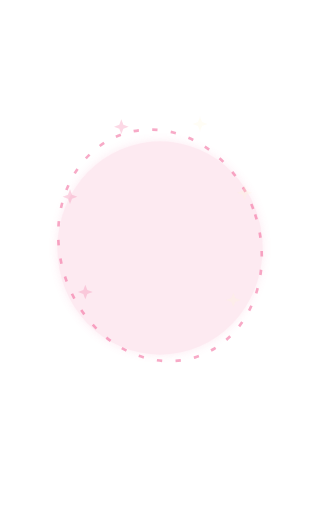
t = 0.00 s
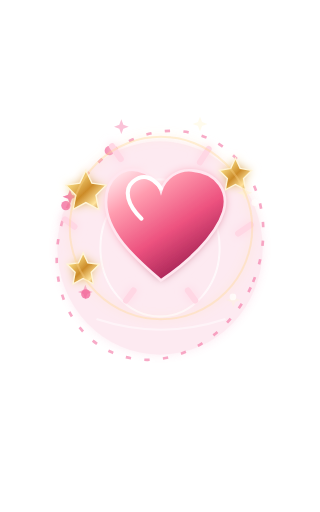
t = 1.67 s
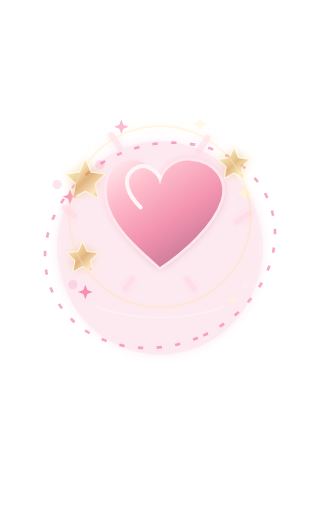
t = 3.33 s
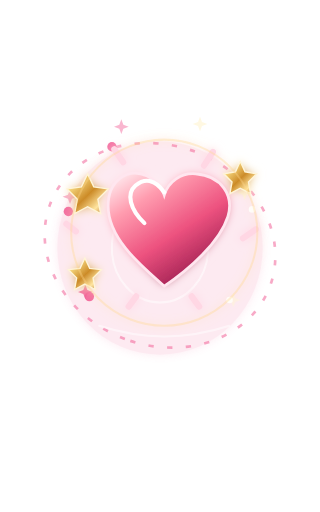
t = 5.00 s
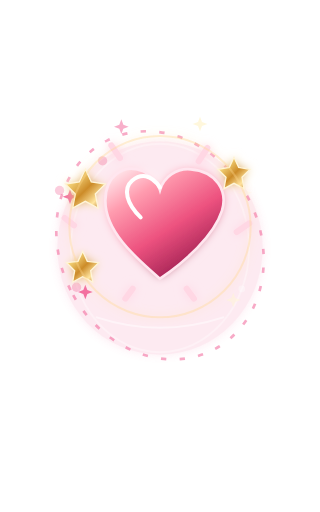
t = 6.67 s
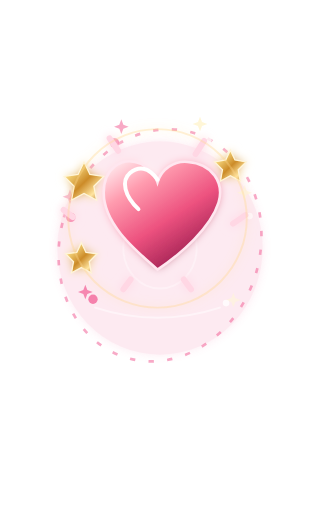
t = 8.33 s

The animated SVG that drew these frames (rendered in a browser with its animation timeline set to each time). Animation: 25 SMIL elements (animate=16,animateTransform=9); frames cover the first 8.33 s, repeats indefinitely.

<svg xmlns="http://www.w3.org/2000/svg" width="480" height="768" viewBox="0 0 480 768">
    <defs>
  <linearGradient id="gold" x1="0" y1="0" x2="1" y2="1"><stop stop-color="#fff8d7"/><stop offset=".22" stop-color="#f6d77e"/><stop offset=".52" stop-color="#cc8b28"/><stop offset=".78" stop-color="#ffe5a0"/><stop offset="1" stop-color="#a76119"/></linearGradient>
  <linearGradient id="rose" x1=".15" y1="0" x2=".85" y2="1"><stop stop-color="#ffe3e8"/><stop offset=".22" stop-color="#ff9caf"/><stop offset=".55" stop-color="#ed527f"/><stop offset=".82" stop-color="#ad285a"/><stop offset="1" stop-color="#74184c"/></linearGradient>
  <linearGradient id="leaf" x1="0" y1="0" x2="1" y2="1"><stop stop-color="#d8f5b0"/><stop offset=".48" stop-color="#72ae69"/><stop offset="1" stop-color="#2b7358"/></linearGradient>
  <linearGradient id="crystal" x1="0" y1="0" x2="1" y2="1"><stop stop-color="#fff"/><stop offset=".19" stop-color="#bcecff"/><stop offset=".45" stop-color="#80a5ff"/><stop offset=".7" stop-color="#b48bff"/><stop offset="1" stop-color="#f7d2ff"/></linearGradient>
  <linearGradient id="silver" x1="0" y1="0" x2="1" y2="1"><stop stop-color="#f6f8ff"/><stop offset=".4" stop-color="#a9b6ca"/><stop offset=".72" stop-color="#64728c"/><stop offset="1" stop-color="#313e56"/></linearGradient>
  <radialGradient id="plush" cx=".34" cy=".22" r=".85"><stop stop-color="#ffedcf"/><stop offset=".35" stop-color="#dbab78"/><stop offset=".75" stop-color="#a86e48"/><stop offset="1" stop-color="#68433c"/></radialGradient>
  <radialGradient id="portal"><stop stop-color="#fff" stop-opacity=".92"/><stop offset=".3" stop-color="#b8edff" stop-opacity=".7"/><stop offset=".72" stop-color="#9b83ff" stop-opacity=".32"/><stop offset="1" stop-color="#c8a2ff" stop-opacity="0"/></radialGradient>
  <filter id="softGlow" x="-40%" y="-40%" width="180%" height="180%"><feGaussianBlur stdDeviation="7" result="blur"/><feMerge><feMergeNode in="blur"/><feMergeNode in="SourceGraphic"/></feMerge></filter>
</defs>
    <ellipse cx="240" cy="372" rx="154" ry="160" fill="#f26398" opacity=".13" filter="url(#softGlow)"/>
    <g fill="none" stroke="#f26398" stroke-width="4" opacity=".54">
      <ellipse cx="240" cy="368" rx="150" ry="176" stroke-dasharray="8 20" transform="rotate(-18 240 368)"><animateTransform attributeName="transform" type="rotate" from="-18 240 368" to="342 240 368" dur="14s" repeatCount="indefinite"/></ellipse>
    </g>
    <ellipse cx="240" cy="372" rx="120" ry="120" fill="none" stroke="#fff" stroke-width="3" opacity="0">
      <animate attributeName="opacity" values="0;.72;0" keyTimes="0;.42;1" dur="3.8s" repeatCount="indefinite"/>
      <animate attributeName="rx" values="28;168" dur="3.8s" repeatCount="indefinite"/>
      <animate attributeName="ry" values="28;198" dur="3.8s" repeatCount="indefinite"/>
    </ellipse>
    <g><path d="M105 284L108 292L116 295L108 298L105 306L102 298L94 295L102 292Z" fill="#f26398" opacity=".85"><animate attributeName="opacity" values=".25;1;.35" dur="1.2s" repeatCount="indefinite"/></path><path d="M367 278L370 286L378 289L370 292L367 300L364 292L356 289L364 286Z" fill="#fff6d7" opacity=".85"><animate attributeName="opacity" values=".25;1;.35" dur="1.33s" repeatCount="indefinite"/></path><path d="M128 427L131 435L139 438L131 441L128 449L125 441L117 438L125 435Z" fill="#f26398" opacity=".85"><animate attributeName="opacity" values=".25;1;.35" dur="1.46s" repeatCount="indefinite"/></path><path d="M350 439L353 447L361 450L353 453L350 461L347 453L339 450L347 447Z" fill="#fff6d7" opacity=".85"><animate attributeName="opacity" values=".25;1;.35" dur="1.5899999999999999s" repeatCount="indefinite"/></path><path d="M182 179L185 187L193 190L185 193L182 201L179 193L171 190L179 187Z" fill="#f26398" opacity=".85"><animate attributeName="opacity" values=".25;1;.35" dur="1.72s" repeatCount="indefinite"/></path><path d="M300 175L303 183L311 186L303 189L300 197L297 189L289 186L297 183Z" fill="#fff6d7" opacity=".85"><animate attributeName="opacity" values=".25;1;.35" dur="1.85s" repeatCount="indefinite"/></path><circle cx="112" cy="340" r="7" fill="#f26398" opacity="0"><animate attributeName="opacity" values="0;1;0" keyTimes="0;.25;1" dur="3.8s" repeatCount="indefinite"/><animateTransform attributeName="transform" type="translate" values="0 0;-30 -72" dur="3.8s" repeatCount="indefinite"/></circle><circle cx="368" cy="340" r="5" fill="#fff" opacity="0"><animate attributeName="opacity" values="0;1;0" keyTimes="0;.25;1" dur="3.8s" repeatCount="indefinite"/><animateTransform attributeName="transform" type="translate" values="0 0;32 -82" dur="3.8s" repeatCount="indefinite"/></circle><circle cx="148" cy="455" r="7" fill="#f26398" opacity="0"><animate attributeName="opacity" values="0;1;0" keyTimes="0;.25;1" dur="3.8s" repeatCount="indefinite"/><animateTransform attributeName="transform" type="translate" values="0 0;-44 -32" dur="3.8s" repeatCount="indefinite"/></circle><circle cx="331" cy="462" r="5" fill="#fff" opacity="0"><animate attributeName="opacity" values="0;1;0" keyTimes="0;.25;1" dur="3.8s" repeatCount="indefinite"/><animateTransform attributeName="transform" type="translate" values="0 0;42 -38" dur="3.8s" repeatCount="indefinite"/></circle><circle cx="178" cy="205" r="7" fill="#f26398" opacity="0"><animate attributeName="opacity" values="0;1;0" keyTimes="0;.25;1" dur="3.8s" repeatCount="indefinite"/><animateTransform attributeName="transform" type="translate" values="0 0;-32 48" dur="3.8s" repeatCount="indefinite"/></circle><circle cx="306" cy="201" r="5" fill="#fff" opacity="0"><animate attributeName="opacity" values="0;1;0" keyTimes="0;.25;1" dur="3.8s" repeatCount="indefinite"/><animateTransform attributeName="transform" type="translate" values="0 0;34 48" dur="3.8s" repeatCount="indefinite"/></circle></g>
    <g>
      <animateTransform attributeName="transform" type="translate" values="0 58;0 -8;0 0;0 0;0 -34" keyTimes="0;.18;.3;.78;1" dur="3.8s" repeatCount="indefinite"/>
      <animate attributeName="opacity" values="0;1;1;1;0" keyTimes="0;.12;.3;.78;1" dur="3.8s" repeatCount="indefinite"/>
      <animateTransform attributeName="transform" additive="sum" type="scale" values=".72;.98;1.035;1;1" keyTimes="0;.18;.34;.46;1" dur="3.8s" repeatCount="indefinite"/>
      <g filter="url(#softGlow)"><g fill="url(#rose)" stroke="#ffe6ef" stroke-width="4">
      <path d="M240 418C207 389 158 349 158 301C158 265 185 244 215 257C228 263 237 275 240 285C246 265 265 252 286 254C324 257 342 286 333 316C321 354 276 394 240 418Z"/>
      </g><path d="M240 281C226 261 211 260 198 271C184 283 190 306 211 326" fill="none" stroke="#fff" stroke-width="6" stroke-linecap="round"/>
      <g fill="url(#gold)" stroke="#fff5d8" stroke-width="2">
      <path d="M128 254L137 273L158 276L143 291L147 312L128 302L109 312L113 291L98 276L119 273Z"/>
      <path d="M351 236L358 251L375 254L363 266L366 283L351 275L336 283L339 266L327 254L344 251Z"/>
      <path d="M124 377L131 392L148 394L136 406L139 423L124 415L109 423L112 406L100 394L117 392Z"/>
      </g><path d="M167 218L180 237M311 222L298 242M355 348L374 335M97 327L111 338M188 448L199 433M291 448L280 433" stroke="#ffd7e4" stroke-width="9" stroke-linecap="round"/>
      <circle cx="240" cy="340" r="136" fill="none" stroke="#ffd88c" stroke-opacity=".35" stroke-width="3"/></g>
      <path d="M145 476Q240 507 335 476" fill="none" stroke="#fff" stroke-opacity=".48" stroke-width="3" stroke-linecap="round"/>
    </g>
  </svg>
